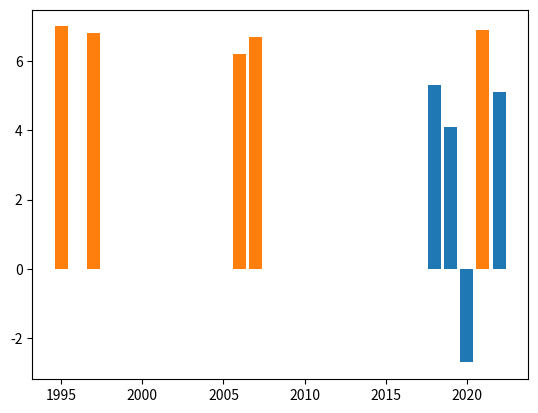

The matplotlib source for this figure: (Note: this script raises an exception after producing the figure.)
import pandas as pd
import numpy as np
import matplotlib.pyplot as plt

# Stworzenie ramki danych na podstawie dostarczonych danych
data = {
    'Rok': [1992, 1993, 1994, 1995, 1996, 1997, 1998, 1999, 2000, 2001, 2002, 2003, 2004, 2005, 2006, 2007, 2008, 2009, 2010, 2011, 2012, 2013, 2014, 2015, 2016, 2017, 2018, 2019, 2020, 2021, 2022],
    'Wzrost PKB': [1.5, 3.8, 5.2, 7.0, 6.0, 6.8, 4.8, 4.1, 4.0, 1.0, 1.4, 3.8, 5.3, 3.5, 6.2, 6.7, 4.9, 1.8, 3.8, 5.0, 1.6, 1.4, 3.3, 3.8, 2.9, 4.8, 5.3, 4.1, -2.7, 6.9, 5.1]
}

df = pd.DataFrame(data)

# Wyświetlanie lat, w których wzrost PKB był największy i najmniejszy
print(df.loc[df['Wzrost PKB'].idxmax()]['Rok'])
print(df.loc[df['Wzrost PKB'].idxmin()]['Rok'])

# Tworzenie wykresu słupkowego z ostatnich pięciu lat
plt.bar(df['Rok'].tail(5), df['Wzrost PKB'].tail(5))
plt.show()

# Sortowanie lat w porządku malejącym wzrostu PKB
df_sorted = df.sort_values('Wzrost PKB', ascending=False)

# Tworzenie słownika z latami jako kluczami i wartościami wzrostu PKB
pkb_dict = df.set_index('Rok')['Wzrost PKB'].to_dict()

# Tworzenie wykresu z pięciu lat o największym wzroście PKB
top_5_years = df_sorted.head(5)['Rok']
top_5_gdp = df_sorted.head(5)['Wzrost PKB']
plt.bar(top_5_years, top_5_gdp)
plt.show()

# Tworzenie wykresów kołowych dla ostatnich pięciu lat
fig, axs = plt.subplots(1, 2)
axs[0].pie(df['Wzrost PKB'].tail(5), labels=df['Rok'].tail(5), autopct='%1.1f%%')
axs[1].pie(df['Wzrost PKB'].tail(5), labels=df['Rok'].tail(5), autopct='%1.1f%%')
plt.show()
